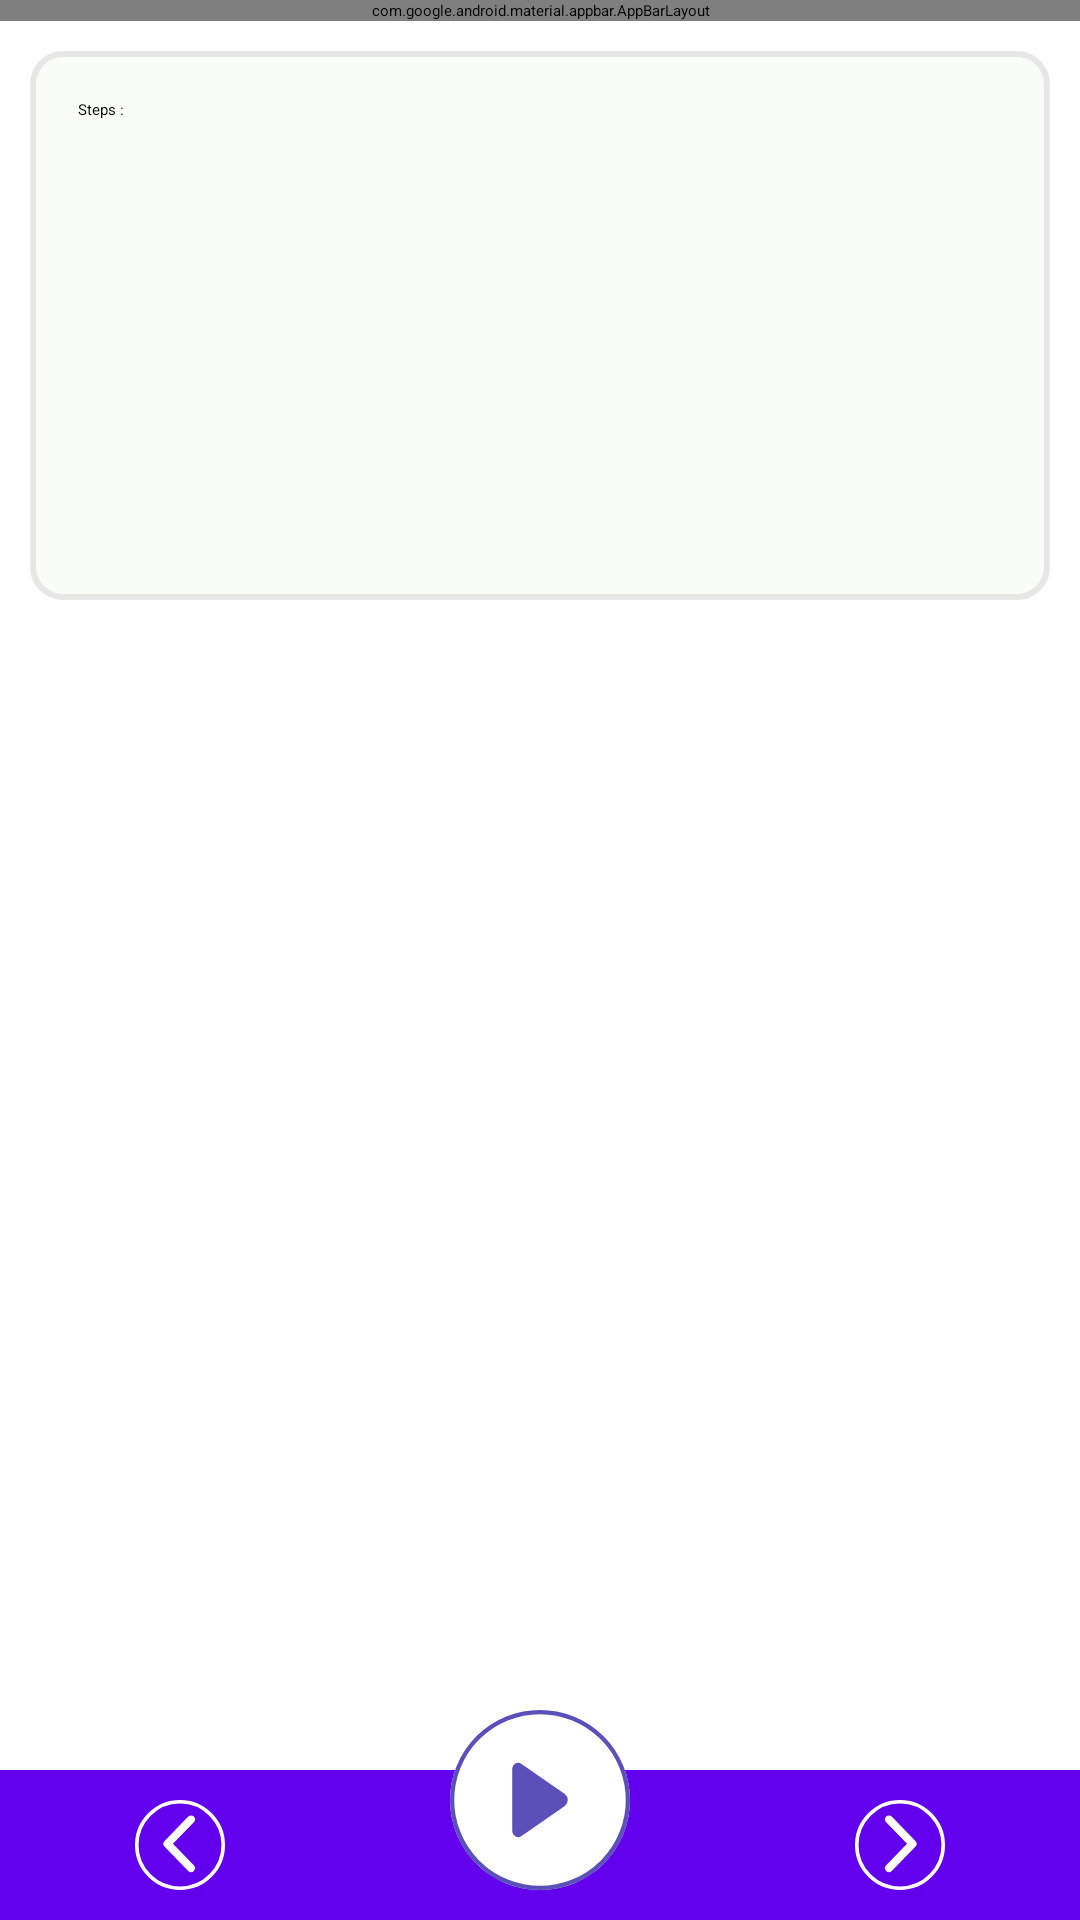

The Android layout XML behind this screen, and the referenced resources:
<!-- AndroidManifest.xml: application theme Theme.FinalYearProject -->
<!-- res/layout/activity_search.xml -->
<?xml version="1.0" encoding="utf-8"?>
<RelativeLayout xmlns:android="http://schemas.android.com/apk/res/android"
    xmlns:app="http://schemas.android.com/apk/res-auto"
    xmlns:tools="http://schemas.android.com/tools"
    android:layout_width="match_parent"
    android:layout_height="match_parent"
    tools:context=".Activities.MainCourse.Searching.SearchingActivity">


    <com.google.android.material.appbar.AppBarLayout
        android:id="@+id/appBarLayout"
        android:layout_width="match_parent"
        android:layout_height="wrap_content"
        android:layout_alignParentTop="true"
        android:translationZ="0.1dp"
        app:elevation="0dp">

        <androidx.appcompat.widget.Toolbar
            android:id="@+id/toolbar"
            android:layout_width="match_parent"
            android:layout_height="wrap_content"
            android:background="@color/purple_500"
            android:theme="@style/SearchToolbar"
            app:titleTextColor="@color/white">

            <RelativeLayout
                android:layout_width="match_parent"
                android:layout_height="wrap_content">

                <ImageView
                    android:id="@+id/backBtn"
                    android:layout_width="wrap_content"
                    android:layout_height="60dp"
                    android:layout_alignParentStart="true"
                    android:src="@drawable/ic_back" />

                <TextView
                    android:id="@+id/toolbar_title"
                    android:layout_width="match_parent"
                    android:layout_height="wrap_content"
                    android:layout_centerVertical="true"
                    android:layout_marginStart="16dp"
                    android:layout_toEndOf="@id/backBtn"
                    android:letterSpacing="0.15"
                    android:text="Linear Search"
                    android:textAlignment="viewStart"
                    android:textColor="@color/white"
                    android:textSize="20sp"
                    android:transitionName="submenu" />

                <co.ankurg.expressview.ExpressView
                    android:id="@+id/likeButton"
                    android:layout_width="64dp"
                    android:layout_height="64dp"
                    android:layout_alignParentEnd="true"
                    android:layout_centerVertical="true"
                    android:paddingEnd="16sp"
                    tools:ignore="RtlSymmetry" />

            </RelativeLayout>

        </androidx.appcompat.widget.Toolbar>

    </com.google.android.material.appbar.AppBarLayout>

    <RelativeLayout
        android:layout_width="match_parent"
        android:layout_height="wrap_content"
        android:layout_below="@id/appBarLayout">

        <RelativeLayout
            android:id="@+id/rL"
            android:layout_width="match_parent"
            android:layout_height="wrap_content"
            android:background="@drawable/card_fill_round"
            android:layout_margin="10dp">

            <TextView
                android:id="@+id/iteration"
                android:layout_width="match_parent"
                android:layout_height="wrap_content"
                android:paddingStart="16dp"
                android:paddingTop="16dp"
                android:paddingEnd="16dp"
                android:text="@string/steps"
                android:visibility="visible" />

            <RelativeLayout
                android:id="@+id/ll"
                android:layout_width="match_parent"
                android:layout_height="160dp"
                android:layout_below="@id/iteration" />

            <TextView
                android:id="@+id/elementString"
                android:layout_width="wrap_content"
                android:layout_height="wrap_content"
                android:layout_below="@id/ll"
                android:layout_marginTop="10dp"
                android:layout_marginEnd="10dp"
                android:layout_toStartOf="@id/elementTV"
                android:text="@string/element"
                android:visibility="gone" />

            <TextView
                android:id="@+id/elementTV"
                android:layout_width="wrap_content"
                android:layout_height="wrap_content"
                android:layout_below="@id/ll"
                android:layout_alignParentEnd="true"
                android:layout_marginTop="5dp"
                android:layout_marginEnd="10dp"
                android:layout_marginBottom="10dp"
                android:padding="10dp"
                android:textColor="@color/white"
                android:visibility="gone" />

        </RelativeLayout>

        <com.hanks.htextview.HTextView
            android:id="@+id/animatedText"
            android:layout_width="match_parent"
            android:layout_height="60dp"
            android:layout_below="@id/rL"
            android:gravity="center"
            android:textColor="@color/white"
            android:textSize="20sp"
            android:visibility="invisible" />

        <TextView
            android:id="@+id/definition"
            android:layout_width="match_parent"
            android:layout_height="wrap_content"
            android:layout_below="@id/animatedText"
            android:layout_margin="10dp"
            android:background="@drawable/card_round"
            android:gravity="center"
            android:padding="10dp"
            android:textColor="#000000"
            android:textSize="20sp"
            android:visibility="invisible" />

        <RelativeLayout
            android:id="@+id/actionMenu"
            android:layout_width="match_parent"
            android:layout_height="80dp"
            android:layout_alignParentBottom="true">

            <LinearLayout
                android:layout_width="match_parent"
                android:layout_height="50dp"
                android:layout_alignParentBottom="true"
                android:background="@color/purple_500"
                android:orientation="horizontal"
                android:weightSum="3">

                <ImageView
                    android:id="@+id/back"
                    android:layout_width="0dp"
                    android:layout_height="match_parent"
                    android:layout_weight="1"
                    android:padding="10dp"
                    android:src="@drawable/ic_playback" />

                <ImageView
                    android:layout_width="0dp"
                    android:layout_height="match_parent"
                    android:layout_weight="1"
                    android:padding="10dp" />

                <ImageView
                    android:id="@+id/next"
                    android:layout_width="0dp"
                    android:layout_height="match_parent"
                    android:layout_weight="1"
                    android:padding="10dp"
                    android:src="@drawable/ic_playforward" />

            </LinearLayout>

            <ImageView
                android:id="@+id/play"
                android:layout_width="wrap_content"
                android:layout_height="match_parent"
                android:layout_centerInParent="true"
                android:padding="10dp"
                android:src="@drawable/ic_play" />

        </RelativeLayout>

    </RelativeLayout>

</RelativeLayout>
<!-- resources referenced by this layout -->
<resources>
  <color name="purple_500">#FF6200EE</color>
  <color name="white">#FFFFFFFF</color>
  <!-- drawable card_fill_round (drawable-v24) -->
  <?xml version="1.0" encoding="utf-8"?>
  <shape android:shape="rectangle" xmlns:android="http://schemas.android.com/apk/res/android">
  
      <solid android:color="#FAFCF8"/>
      <corners android:radius="10dp"/>
      <stroke android:color="#e7e7e7"
          android:width="2dp" />
  
  </shape>
  <!-- drawable card_round (drawable-v24) -->
  <?xml version="1.0" encoding="utf-8"?>
  <shape android:shape="rectangle" xmlns:android="http://schemas.android.com/apk/res/android">
  
  <stroke android:width="2dp"
      android:color="#1f000000"/>
      <corners android:radius="10dp"/>
  
  </shape>
  <!-- drawable ic_playback (drawable) -->
  <vector xmlns:android="http://schemas.android.com/apk/res/android"
      android:width="38dp"
      android:height="38dp"
      android:viewportWidth="38"
      android:viewportHeight="38">
    <path
        android:pathData="M16.018,18.498l8.822,-9.074a1.743,1.743 0,0 0,0 -2.422,1.64 1.64,0 0,0 -2.36,0l-10,10.281a1.748,1.748 0,0 0,-0.049 2.365L22.473,30.001a1.642,1.642 0,0 0,2.36 0,1.743 1.743,0 0,0 0,-2.422Z"
        android:fillColor="#fff"/>
    <path
        android:pathData="M19,19m-18.25,0a18.25,18.25 0,1 1,36.5 0a18.25,18.25 0,1 1,-36.5 0"
        android:strokeWidth="1.5"
        android:fillColor="#00000000"
        android:strokeColor="#fff"/>
  </vector>
  <string name="element">Element : </string>
  <string name="steps">Steps : </string>
  <style name="SearchToolbar" parent="Theme.MaterialComponents.DayNight.NoActionBar">
  
          <item name="android:homeAsUpIndicator">@drawable/ic_menu</item>
          //toolbar back arrow color
          <item name="android:textColorSecondary">@android:color/white</item>
          //toolbar title color
          <item name="android:textColorPrimary">@android:color/white</item>
          <item name="android:gravity">center</item>
          <item name="android:layout_gravity">center</item>
      </style>
  <style name="Theme.FinalYearProject" parent="Theme.MaterialComponents.DayNight.NoActionBar">
          
          <item name="colorPrimary">@color/purple_500</item>
          <item name="colorPrimaryVariant">@color/purple_700</item>
          <item name="colorOnPrimary">@color/white</item>
          
          <item name="colorSecondary">@color/teal_200</item>
          <item name="colorSecondaryVariant">@color/teal_700</item>
          <item name="colorOnSecondary">@color/black</item>
          
          <item name="android:statusBarColor" tools:targetApi="l">?attr/colorPrimaryVariant</item>
          <item name="android:windowContentTransitions">true</item>
          
      </style>
  <!-- drawable ic_menu (drawable) -->
  <vector xmlns:android="http://schemas.android.com/apk/res/android"
      android:width="32dp"
      android:height="32dp"
      android:viewportWidth="32"
      android:viewportHeight="32">
    <path
        android:pathData="M0,0h32v32h-32z"
        android:fillColor="#00FFFFFF"/>
    <path
        android:fillColor="#FFFFFF"
        android:pathData="M4.0002,23.9998h24L28.0002,21.3328h-24v2.667ZM4.0002,17.3328h24L28.0002,14.6668h-24v2.667ZM4.0002,7.9998v2.667h24L28.0002,7.9998h-24Z"/>
  </vector>
  <color name="purple_700">#FF3700B3</color>
  <color name="teal_200">#FF03DAC5</color>
  <color name="teal_700">#FF018786</color>
  <color name="black">#000000</color>
</resources>
